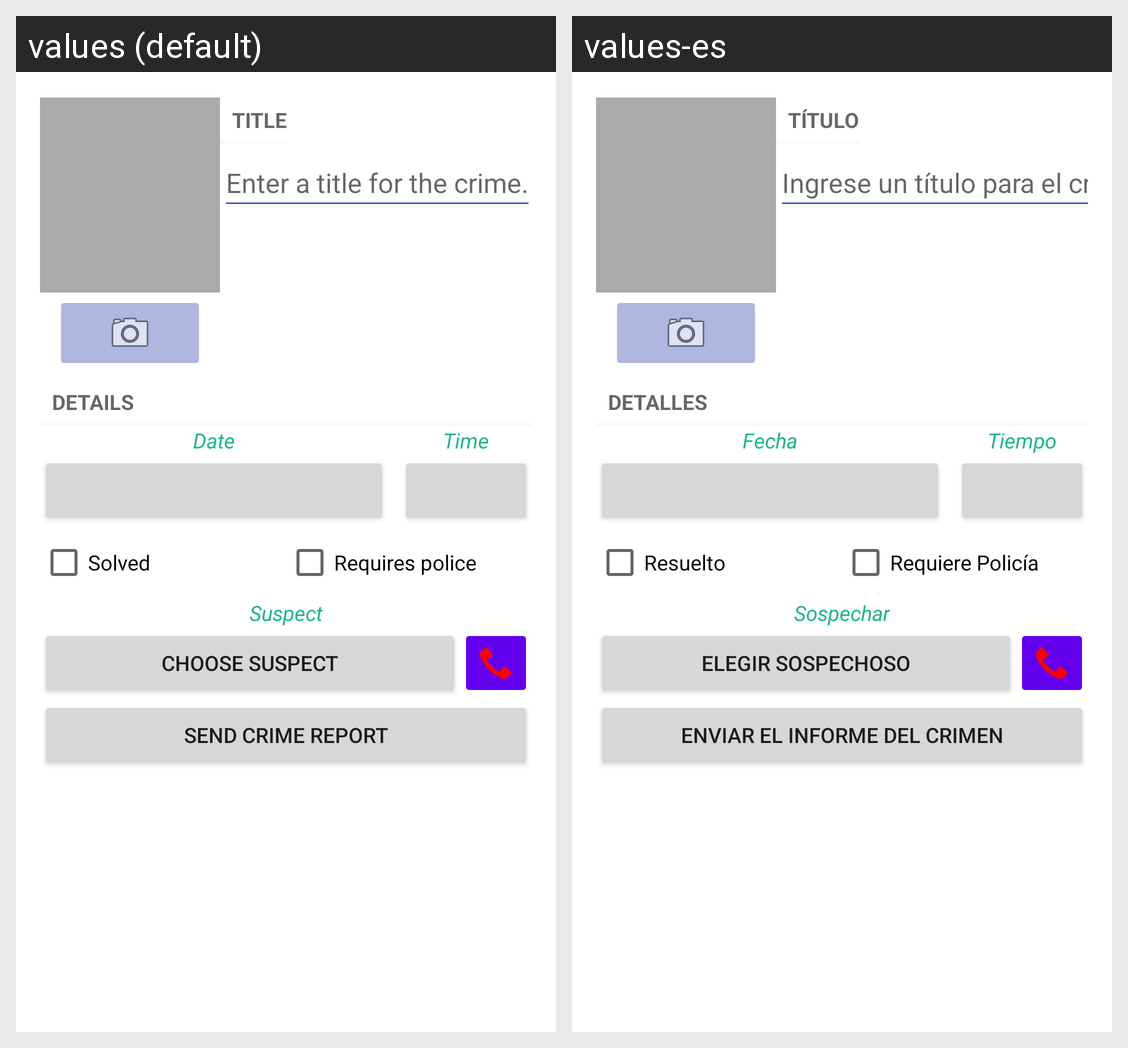

Strings drawn on this Android screen and how each of the app's shown locales translates them:
Android screen res/layout/fragment_crime.xml rendered under 2 locales, left to right: values (default), values-es. Device: Nexus 5 (rendered at 1080×1920; each locale shown at half size, 540×960, under a caption strip naming it); theme Theme.CriminalIntent.
Strings drawn on this screen, with the default value and each locale's value (text and hints the layout hard-codes, and strings that could not be matched under every locale, appear in the picture but are not listed):

crime_title_label
  values: Title
  values-es: Título

crime_title_hint
  values: Enter a title for the crime.
  values-es: Ingrese un título para el crimen.

crime_details_label
  values: Details
  values-es: Detalles

date_label
  values: Date
  values-es: Fecha

time_label
  values: Time
  values-es: Tiempo

crime_solved_label
  values: Solved
  values-es: Resuelto

requires_police_label
  values: Requires police
  values-es: Requiere Policía

suspect_label
  values: Suspect
  values-es: Sospechar

crime_suspect_text
  values: Choose Suspect
  values-es: Elegir Sospechoso

crime_report_text
  values: Send Crime Report
  values-es: Enviar el Informe del Crimen
